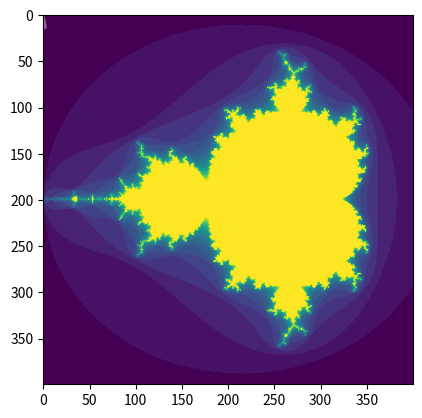

Recreate this plot in Python.
## Using Numpy to make and process arrays.

# Numpy is the highly-optimized, super-fast workhorse that underlies much of the scientific computing stack
# see Harris et al. 2020 in Nature for evidence.

import numpy as np

# We're also going to want to look at matrices, so let's import matplotlib too.
# this import statement is more complex, but of key importance, it creates a plt object we'll use later
import matplotlib.pyplot as plt

# Create a 1 dimensional array 15 elements long. np.arange is a FAST version of python range()
a = np.arange(15)

print(a)

# plt.plot(a)
# plt.show() # As with printing, I've commented out most .show() commands to limit what gets printed. Uncomment to explore.

# Reshape our array into a 2 dimensional array of size 3 by 5.
# NOTE, numpy, and about 60% of computer programming, denotes things in terms of Row then Column (RC order)
# but some things, especially those that regard displaying pixels, denote things as x, y (which note is CR order)
a = np.arange(15).reshape(3, 5)

# print(a)

plt.plot(a)
# plt.show()

# The above show probably is not what you expected. It has interpreted it as five different lines, but we probably meant to
# think of it as a matrix. For this, use imshow

# a is an OBJECT, which has lots of useful attributes, such as:

a.shape # (3, 5)
a.ndim # 2
a.dtype.name # 'int64'
a.size # 15
a.itemsize #8 Pro-level question. Why is it 8? Hint 8 * 8 = 64.
type(a) # <class 'numpy.ndarray'>

## Creating an array from values

a = np.array([1,2,3,4])  # RIGHT
# a = np.array(1,2,3,4)    # WRONG: TypeError: array() takes from 1 to 2 positional arguments but 4 were given. Uncomment this to see what happens with error handling.

# 2d version
b = np.array([(1.5,2,3), (4,5,6)])

# print('b\n', b)

# Creating an empty array of zeros # NOTICE the extra paranetheses.
np.zeros((3, 4))

# or ones.
np.ones((2, 3), dtype=np.int16)                # dtype can also be specified

# or ones.
r = np.random.random((3, 4))                # dtype can also be specified
# print('r', r)

# Or even faster, just "allocate the memory" with an empty matrix.
c = np.empty((2,3))

# What do you think this will produce? The empty matrix just points to memory, which means that if you look there,
# you will just see whatever was there from before, which will likely look crazy.

# print('c:\n', c)
# array([[  3.73603959e-262,   6.02658058e-154,   6.55490914e-260],  # may vary
#        [  5.30498948e-313,   3.14673309e-307,   1.00000000e+000]])

# Array math
a = np.array([20, 30, 40, 50.])
b = np.arange(4)

c = a-b

# print('a', a)
# print('b', b)
# print('c', c)

# ** is the exponent operator in python
d = b**2
# print('d', d)

# Numpy also has handy array-enabled math operators
e = 10*np.sin(a)
# print('e', e)

# Con also create conditional arrays
f = a<35
# print('f', f)


## SLICING

a = np.arange(10)
b = np.arange(12).reshape(3, 4)

# Can access items directly, but need as many indices as there are dimensions
a[2]
b[2, 3]

# Can also access "slices", which are denoted Start, Stop, Stepsize
r = a[1: 9: 2]

# An empty slice argument means use the default
r = a[::2]

# A single colon means use the full thing.
r = a[:]

# Using slices, you can also set individual elements in the array:
r[0] = 33
r[1:3] = 44
# print('r', r)

# Setting in this way also can be done according to a condition:
r[r <= 6] = 5
# print('r', r)

# Finally, an alternate and possibly more powerful way of setting conditional values is the np.where function
# This function sets anywhere greater than 10 to be 12, otherwise it keeps it at whatever value was already in r
r = np.where(r > 10, 12, r)
# print('r', r)

# Looping over arrays
for i in a:
    r = i**(1/3.)
    # print('r', r)

# Loop to get the sum of the array
r = 0
for row in b:
    # print('row', row)
    for value in row:
        # print('value', value)
        r += value

# print('slow sum', r)

# NOTE: Iterating over arrays here is just for illustration as it is VERY VERY SLOW
# and loses the magic of numpy speed. We'll learn how to bet around this later
# by "vectorizing" functions, which basically means batch calculating
# everything in a vector all in one call. For now, here's an example of the
# much faster version

r = b.sum()
# print('fast sum', r)

# Vectorized multiplication (and broadcasting):
a = np.arange(20).reshape(5, 4)
b = np.arange(20).reshape(5, 4)

c = a * b # NOTE: this does element-wise multiplication, not the matrix multiplication you learned in 7-th? grade.
# print('c\n', c)

# Numpy will smartly "broadcast" two matrices of different sizes or dimensions so that it works:

d = np.arange(4)
e = a * d # WAIT! Aren't you multiplying two different matrices with different sizes? Yes!
# print('e\n', e)

# Also means you can use the same notation to multiply an array (2dim) against a scalar (0dim):
f = a * 6.0
# print('f\n', f)

# Plotting with matplotlib.

# NOTE: If you have done a plt.plot() above but not called plt.show(), this next line will add the graphics on top of the
# previously drawn graphics. Whey you call plt.show(), it shows it, then clears it.
ax = plt.imshow(b)
# plt.show()

# Perhaps you want a colorbar?
ax = plt.imshow(b)
# plt.colorbar(ax)
# plt.show()


def mandelbrot(h, w, maxit=20 ):
    """Returns an image of the Mandelbrot fractal of size (h,w)."""
    y,x = np.ogrid[ -1.4:1.4:h*1j, -2:0.8:w*1j ]
    c = x+y*1j
    z = c
    divtime = maxit + np.zeros(z.shape, dtype=int)

    for i in range(maxit):
        z = z**2 + c
        diverge = z*np.conj(z) > 2**2            # who is diverging
        div_now = diverge & (divtime==maxit)  # who is diverging now
        divtime[div_now] = i                  # note when
        z[diverge] = 2                        # avoid diverging too much

    return divtime


plt.imshow(mandelbrot(400, 400))
# plt.show()

## CLASS ACTIVITY:

# Create a 20 by 40 matrix of random values 0-1, then set the upper left quadrant to 1. Next, set the last COLUMN to 2. Plot the image.
# Finally, change all values less than .5 to be 3.
# You will likely want to use the matrix slicing notation discussed above to set values. i.e.,





